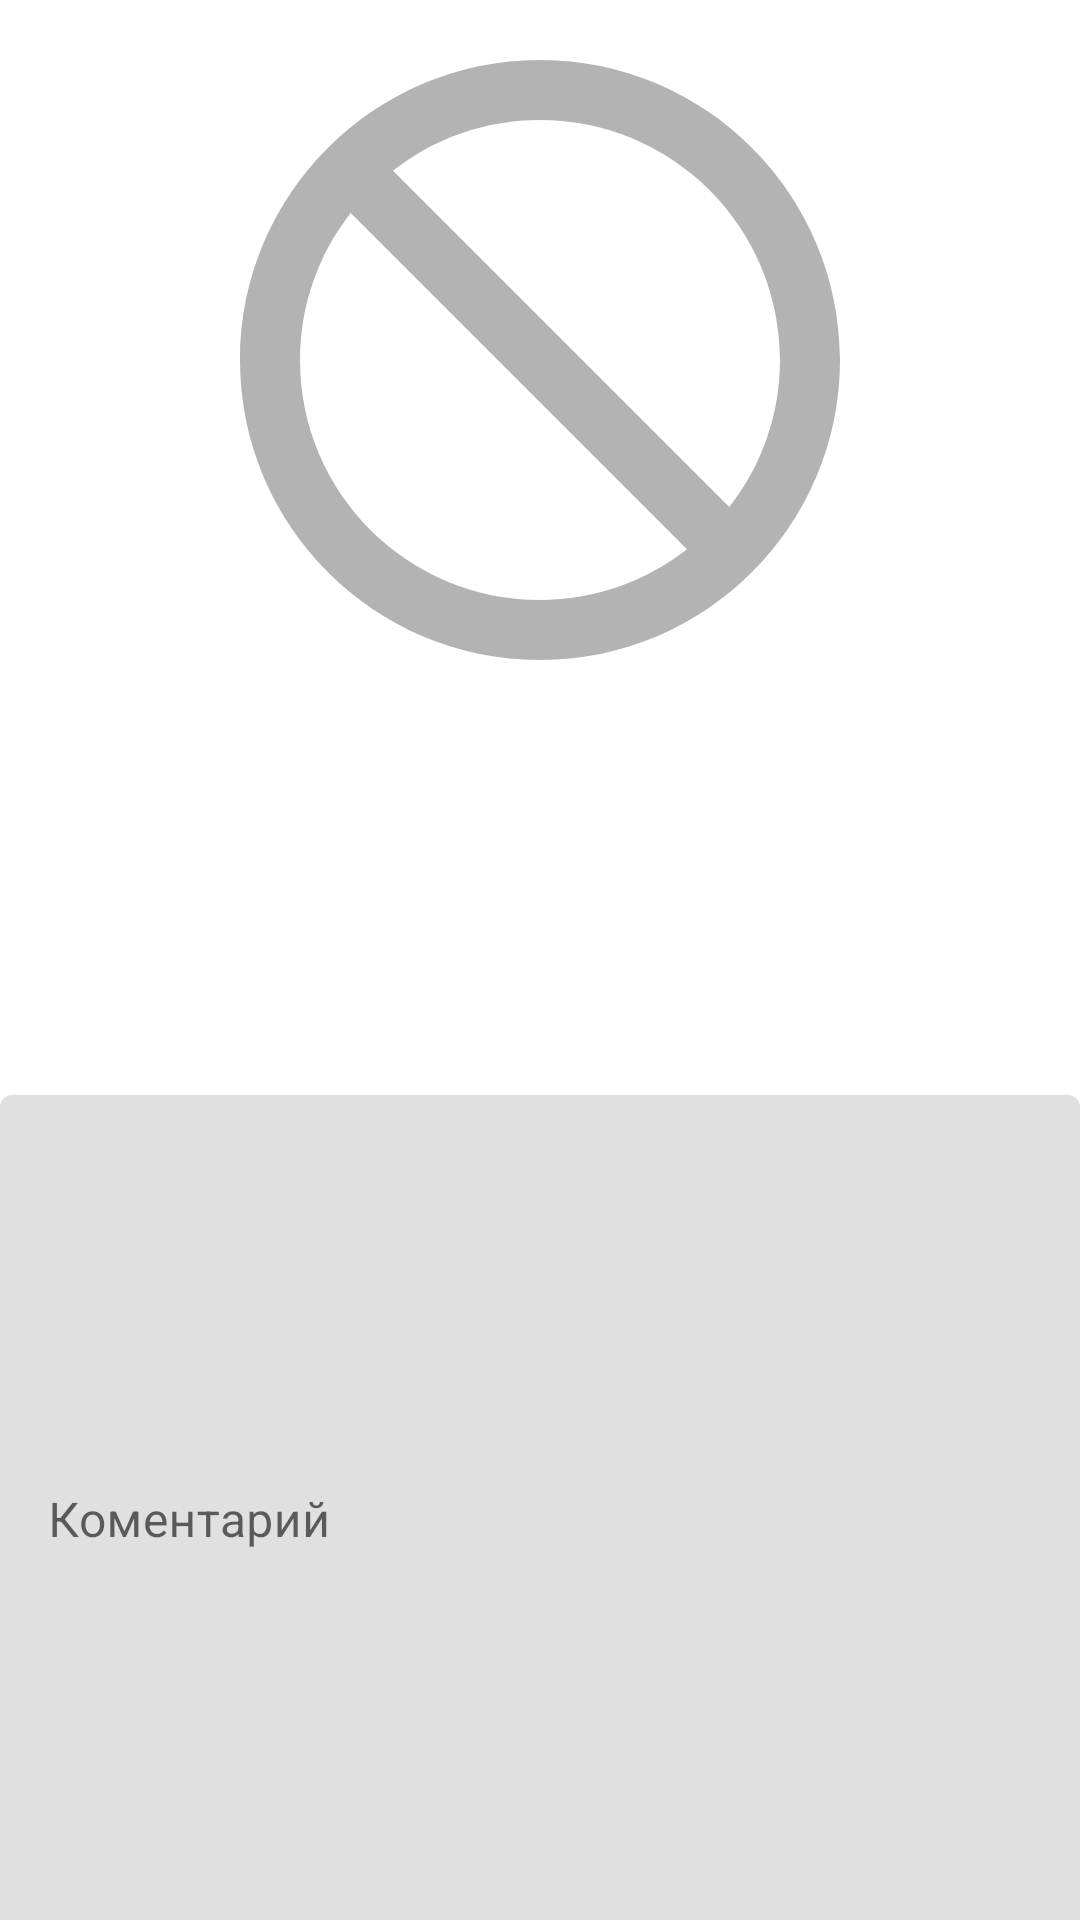

Write the Android layout XML for this screen, with the resource values it uses.
<!-- AndroidManifest.xml: application theme Theme.Filmoteca -->
<!-- res/layout/fragment_tv_delail.xml -->
<?xml version="1.0" encoding="utf-8"?>
<androidx.core.widget.NestedScrollView xmlns:android="http://schemas.android.com/apk/res/android"
    xmlns:app="http://schemas.android.com/apk/res-auto"
    xmlns:tools="http://schemas.android.com/tools"
    android:layout_width="match_parent"
    android:layout_height="match_parent"
    tools:context=".ui.movie.MovieDetailFragment">

    <androidx.constraintlayout.widget.ConstraintLayout
        android:layout_width="match_parent"
        android:layout_height="match_parent">

        <ImageView
            android:id="@+id/backdrop_image"
            android:layout_width="match_parent"
            android:layout_height="@dimen/movie_detail_image_height"
            android:contentDescription="@string/movie_poster"
            android:scaleType="fitCenter"
            android:src="@drawable/ic_not_interested_24"
            app:layout_constraintEnd_toEndOf="parent"
            app:layout_constraintStart_toStartOf="parent"
            app:layout_constraintTop_toTopOf="parent" />

        <ImageView
            android:id="@+id/tv_poster"
            android:layout_width="@dimen/movie_detail_backdrop_width"
            android:layout_height="@dimen/movie_detail_backdrop_height"
            android:layout_marginStart="@dimen/backdrop_image_margin"
            android:contentDescription="@string/backdrop_image"
            android:scaleType="fitXY"
            app:layout_constraintBottom_toBottomOf="@id/backdrop_image"
            app:layout_constraintStart_toStartOf="parent"
            app:layout_constraintTop_toBottomOf="@id/backdrop_image"
            tools:src="@mipmap/ic_launcher" />

        <ImageView
            android:id="@+id/favorite_image"
            android:layout_width="@dimen/favorite_image_size"
            android:layout_height="@dimen/favorite_image_size"
            android:layout_marginTop="@dimen/dim_24"
            android:layout_marginEnd="@dimen/dim_24"
            android:contentDescription="@null"
            android:src="@drawable/ic_baseline_favorite_border_24"
            app:layout_constraintEnd_toEndOf="parent"
            app:layout_constraintTop_toTopOf="parent" />

        <TextView
            android:id="@+id/tv_origin_title"
            android:layout_width="0dp"
            android:layout_height="0dp"
            android:layout_margin="@dimen/default_dim"
            android:textAlignment="center"
            android:textAppearance="@style/TextAppearance.MaterialComponents.Headline5"
            android:textColor="@color/design_default_color_on_primary"
            app:layout_constraintBottom_toBottomOf="@id/backdrop_image"
            app:layout_constraintEnd_toEndOf="parent"
            app:layout_constraintStart_toEndOf="@id/tv_poster"
            app:layout_constraintTop_toTopOf="@id/tv_poster" />

        <TextView
            android:id="@+id/tv_genres"
            android:layout_width="0dp"
            android:layout_height="wrap_content"
            android:layout_marginBottom="@dimen/default_dim"
            android:textAlignment="textEnd"
            android:textAppearance="@style/TextAppearance.MaterialComponents.Caption"
            android:textColor="@color/design_default_color_on_primary"
            app:layout_constraintBottom_toTopOf="@id/tv_origin_title"
            app:layout_constraintEnd_toEndOf="parent"
            app:layout_constraintStart_toStartOf="parent"
            tools:text="жанры фильма" />

        <TextView
            android:id="@+id/tv_rating"
            android:layout_width="0dp"
            android:layout_height="wrap_content"
            android:layout_margin="@dimen/default_dim"
            android:textAppearance="@style/TextAppearance.MaterialComponents.Body1"
            app:layout_constraintBottom_toTopOf="@id/tv_release"
            app:layout_constraintEnd_toEndOf="parent"
            app:layout_constraintStart_toEndOf="@id/tv_poster"
            app:layout_constraintTop_toBottomOf="@id/backdrop_image" />

        <TextView
            android:id="@+id/tv_release"
            android:layout_width="0dp"
            android:layout_height="wrap_content"
            android:layout_marginStart="@dimen/default_dim"
            app:layout_constraintEnd_toEndOf="parent"
            app:layout_constraintStart_toEndOf="@id/tv_poster"
            app:layout_constraintTop_toBottomOf="@id/tv_rating" />

        <TextView
            android:id="@+id/tv_count_seasons"
            android:layout_width="0dp"
            android:layout_height="wrap_content"
            android:textAlignment="textEnd"
            android:layout_marginEnd="@dimen/default_dim"
            app:layout_constraintTop_toBottomOf="@id/tv_release"
            app:layout_constraintStart_toEndOf="@id/tv_poster"
            app:layout_constraintEnd_toEndOf="parent"
            app:layout_constraintBottom_toTopOf="@id/tv_count_episodes" />

        <TextView
            android:id="@+id/tv_count_episodes"
            android:layout_width="0dp"
            android:layout_height="wrap_content"
            android:textAlignment="textEnd"
            android:layout_marginEnd="@dimen/default_dim"
            app:layout_constraintTop_toBottomOf="@id/tv_count_seasons"
            app:layout_constraintStart_toEndOf="@id/tv_poster"
            app:layout_constraintEnd_toEndOf="parent" />


        <TextView
            android:id="@+id/tv_description"
            android:layout_width="match_parent"
            android:layout_height="wrap_content"
            android:padding="@dimen/default_dim"
            android:textAppearance="@style/TextAppearance.MaterialComponents.Body2"
            android:textStyle="italic"
            app:layout_constraintEnd_toEndOf="parent"
            app:layout_constraintStart_toStartOf="parent"
            app:layout_constraintTop_toBottomOf="@id/tv_poster" />

        <androidx.cardview.widget.CardView
            android:id="@+id/cast_people"
            android:layout_width="match_parent"
            android:layout_height="wrap_content"
            app:layout_constraintStart_toStartOf="parent"
            app:layout_constraintTop_toBottomOf="@id/tv_description">

        </androidx.cardview.widget.CardView>

        <com.google.android.material.textfield.TextInputLayout
            android:id="@+id/tv_comment_layout"
            android:layout_width="match_parent"
            android:layout_height="@dimen/input_text_field"
            app:layout_constraintEnd_toEndOf="parent"
            app:layout_constraintStart_toEndOf="parent"
            app:layout_constraintTop_toBottomOf="@id/tv_description">

            <com.google.android.material.textfield.TextInputEditText
                android:id="@+id/tv_comment"
                android:layout_width="match_parent"
                android:layout_height="match_parent"
                android:gravity="top"
                android:hint="@string/comment" />
        </com.google.android.material.textfield.TextInputLayout>


    </androidx.constraintlayout.widget.ConstraintLayout>
</androidx.core.widget.NestedScrollView>
<!-- resources referenced by this layout -->
<resources>
  <dimen name="backdrop_image_margin">48dp</dimen>
  <dimen name="default_dim">8dp</dimen>
  <dimen name="dim_24">24dp</dimen>
  <dimen name="favorite_image_size">32dp</dimen>
  <dimen name="input_text_field">280dp</dimen>
  <dimen name="movie_detail_backdrop_height">180dp</dimen>
  <dimen name="movie_detail_backdrop_width">120dp</dimen>//
  <dimen name="movie_detail_image_height">240dp</dimen>
  <!-- drawable ic_not_interested_24 (drawable) -->
  <vector android:alpha="0.5" android:height="24dp"
      android:tint="?attr/colorControlNormal" android:viewportHeight="24"
      android:viewportWidth="24" android:width="24dp" xmlns:android="http://schemas.android.com/apk/res/android">
      <path android:fillColor="@android:color/white" android:pathData="M12,2C6.48,2 2,6.48 2,12s4.48,10 10,10 10,-4.48 10,-10S17.52,2 12,2zM12,20c-4.42,0 -8,-3.58 -8,-8 0,-1.85 0.63,-3.55 1.69,-4.9L16.9,18.31C15.55,19.37 13.85,20 12,20zM18.31,16.9L7.1,5.69C8.45,4.63 10.15,4 12,4c4.42,0 8,3.58 8,8 0,1.85 -0.63,3.55 -1.69,4.9z"/>
  </vector>
  <!-- mipmap ic_launcher: png bitmap (mipmap-hdpi, 10017 bytes) -->
  <string name="backdrop_image">backdrop image</string>
  <string name="comment">Коментарий</string>
  <string name="movie_poster">movie poster</string>
  <style name="Theme.Filmoteca" parent="Theme.MaterialComponents.DayNight.DarkActionBar">
          
          <item name="colorPrimary">@color/purple_500</item>
          <item name="colorPrimaryVariant">@color/purple_700</item>
          <item name="colorOnPrimary">@color/white</item>
          
          <item name="colorSecondary">@color/teal_200</item>
          <item name="colorSecondaryVariant">@color/teal_700</item>
          <item name="colorOnSecondary">@color/black</item>
          
          <item name="android:statusBarColor" tools:targetApi="l">?attr/colorPrimaryVariant</item>
          
      </style>
  <color name="purple_500">#FF6200EE</color>
  <color name="purple_700">#FF3700B3</color>
  <color name="white">#FFFFFFFF</color>
  <color name="teal_200">#FF03DAC5</color>
  <color name="teal_700">#FF018786</color>
  <color name="black">#FF000000</color>
</resources>
